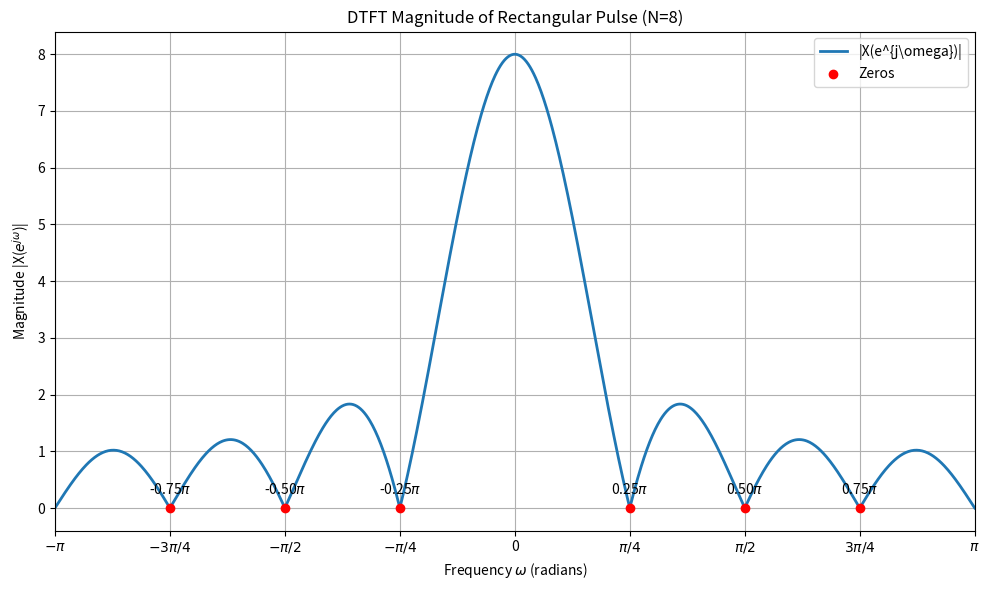

Here is the Python script that generated this plot:
import numpy as np
import matplotlib.pyplot as plt
import os

def run_dtft_simulation():
    # Ensure plots directory exists
    if not os.path.exists('plots'):
        os.makedirs('plots')

    # Parameters
    N = 8
    
    # Define frequency range [-pi, pi]
    w = np.linspace(-np.pi, np.pi, 1000)
    
    # Compute DTFT analytically using the derived formula (Part 1b)
    # X(e^jw) = e^{-jw(N-1)/2} * sin(wN/2) / sin(w/2)
    # Handle w=0 case separately to avoid division by zero
    
    # Numerator: sin(wN/2)
    num = np.sin(w * N / 2)
    # Denominator: sin(w/2)
    den = np.sin(w / 2)
    
    # Magnitude |X(e^jw)| = |sin(wN/2) / sin(w/2)|
    # At w=0, limit is N.
    
    X_mag = np.abs(num / den)
    
    # Fix NaN at w=0 (and +/- 2pi if in range, but range is [-pi, pi])
    # Find indices close to 0
    zero_indices = np.where(np.isclose(den, 0))
    X_mag[zero_indices] = N

    # Plotting
    plt.figure(figsize=(10, 6))
    plt.plot(w, X_mag, linewidth=2, label='|X(e^{j\omega})|')
    
    # Mark zeros
    # Zeros at 2*pi*k/N within [-pi, pi]
    # k = -3, -2, -1, 1, 2, 3 (k=0 is peak, k=4 is pi which is usually 0 but border case)
    # For N=8, zeros at +/- pi/4, +/- pi/2, +/- 3pi/4.
    zeros = [
        -3*np.pi/4, -np.pi/2, -np.pi/4,
        np.pi/4, np.pi/2, 3*np.pi/4
    ]
    
    plt.scatter(zeros, np.zeros_like(zeros), color='red', zorder=5, label='Zeros')
    
    # Annotate zeros
    for z in zeros:
        plt.annotate(f'{z/np.pi:.2f}$\pi$', (z, 0), xytext=(0, 10), 
                     textcoords='offset points', ha='center', fontsize=10)

    plt.title(f'DTFT Magnitude of Rectangular Pulse (N={N})')
    plt.xlabel('Frequency $\omega$ (radians)')
    plt.ylabel('Magnitude |X($e^{j\omega}$)|')
    plt.xlim([-np.pi, np.pi])
    plt.grid(True)
    plt.legend()
    
    # Custom ticks
    plt.xticks(
        [-np.pi, -3*np.pi/4, -np.pi/2, -np.pi/4, 0, np.pi/4, np.pi/2, 3*np.pi/4, np.pi],
        ['$-\pi$', '$-3\pi/4$', '$-\pi/2$', '$-\pi/4$', '0', '$\pi/4$', '$\pi/2$', '$3\pi/4$', '$\pi$']
    )

    plt.tight_layout()
    
    # Save plot
    output_path = os.path.join('plots', 'dtft_magnitude.png')
    plt.savefig(output_path)
    print(f"Plot saved to {output_path}")

if __name__ == "__main__":
    run_dtft_simulation()
